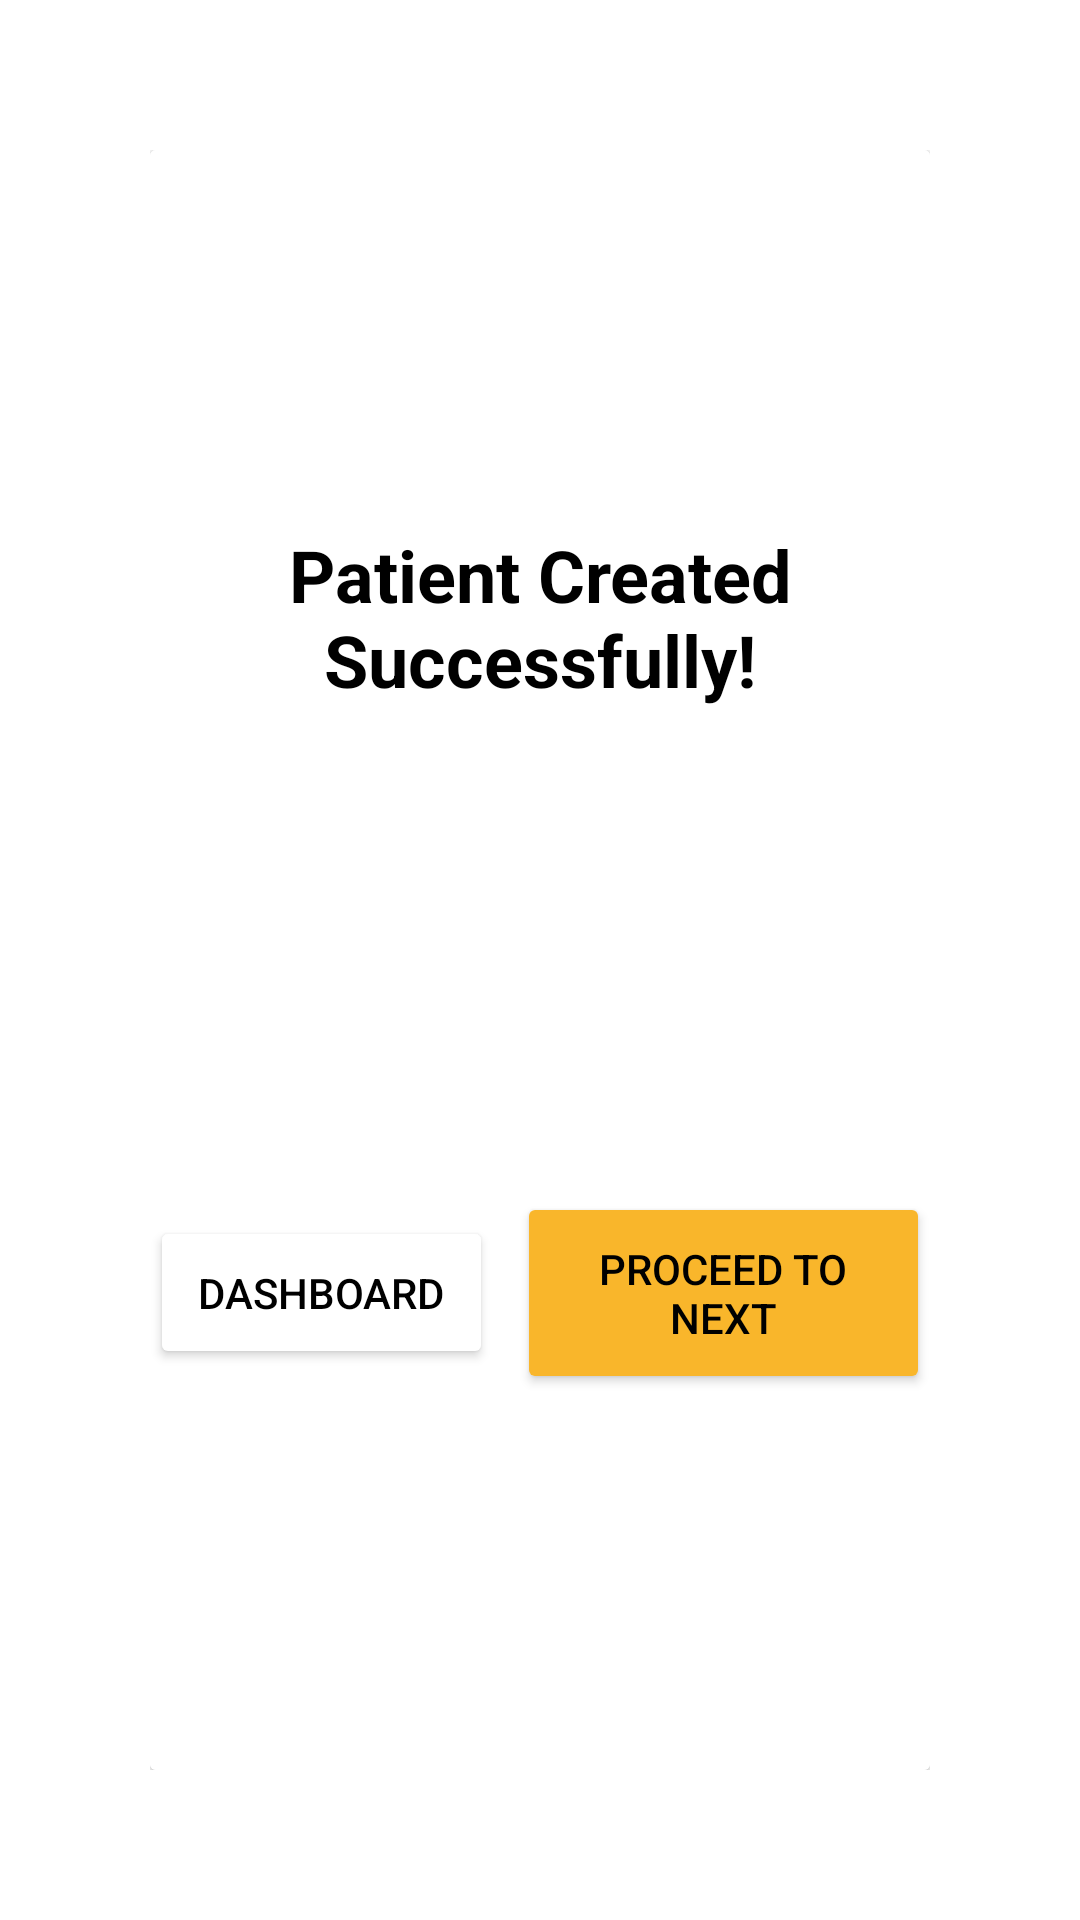

Here is an Android app screen rendered from its layout file. Give the layout XML and the strings, colors and styles it references.
<!-- AndroidManifest.xml: application theme Theme.TherapistBluelock -->
<!-- res/layout/newpatpopup.xml -->
<?xml version="1.0" encoding="utf-8"?>
<LinearLayout xmlns:android="http://schemas.android.com/apk/res/android"
    android:layout_width="500dp"
    android:layout_height="wrap_content"
    xmlns:app="http://schemas.android.com/apk/res-auto"
    android:background="@color/white"
    android:orientation="vertical"
    android:padding="50dp">

    <androidx.cardview.widget.CardView
        android:layout_width="match_parent"
        android:layout_height="match_parent">

        <androidx.constraintlayout.widget.ConstraintLayout
            android:layout_width="match_parent"
            android:layout_height="match_parent"
            android:background="#fff">
            
            <LinearLayout
                android:id="@+id/msglayout"
                android:layout_width="match_parent"
                android:layout_height="wrap_content"
                android:layout_marginBottom="10dp"
                android:gravity="center_vertical"
                android:orientation="horizontal"
                android:paddingBottom="16dp"
                android:background="@color/white"
                app:layout_constraintBottom_toTopOf="@+id/linearLayout"
                app:layout_constraintEnd_toEndOf="parent"
                app:layout_constraintStart_toStartOf="parent"
                app:layout_constraintTop_toTopOf="parent">

                
                <TextView
                    android:id="@+id/dialog_message"
                    android:layout_width="0dp"
                    android:layout_height="wrap_content"
                    android:layout_weight="1"
                    android:paddingStart="8dp"
                    android:paddingEnd="8dp"
                    android:text="Patient Created Successfully!"
                    android:textAlignment="center"
                    android:textColor="@color/black"
                    android:textSize="24sp"
                    android:textStyle="bold" />
            </LinearLayout>


            
            <LinearLayout
                android:id="@+id/linearLayout"
                android:layout_width="match_parent"
                android:layout_height="wrap_content"
                android:layout_marginTop="10dp"
                android:gravity="center"
                app:layout_constraintBottom_toBottomOf="parent"
                app:layout_constraintEnd_toEndOf="parent"
                app:layout_constraintStart_toStartOf="parent"
                app:layout_constraintTop_toBottomOf="@+id/msglayout">

                <androidx.appcompat.widget.AppCompatButton
                    android:id="@+id/button_no"
                    android:layout_width="wrap_content"
                    android:layout_height="wrap_content"
                    android:backgroundTint="@color/white"
                    android:padding="16dp"
                    android:text="Dashboard"
                    android:textColor="@color/black" />

                <androidx.appcompat.widget.AppCompatButton
                    android:id="@+id/button_yes"
                    android:layout_width="wrap_content"
                    android:layout_height="wrap_content"
                    android:layout_marginStart="8dp"
                    android:backgroundTint="#F9B62B"
                    android:padding="16dp"
                    android:text="Proceed to next"
                    android:textColor="@color/black" />
            </LinearLayout>
        </androidx.constraintlayout.widget.ConstraintLayout>

    </androidx.cardview.widget.CardView>

</LinearLayout>
<!-- resources referenced by this layout -->
<resources>
  <style name="Theme.TherapistBluelock" parent="Base.Theme.TherapistBluelock" />
  <style name="Base.Theme.TherapistBluelock" parent="Theme.Material3.DayNight.NoActionBar">
          
          
      </style>
  <!-- not gathered from this repository: default colours our renderer supplied (Android Studio template values) -->
  <color name="black">#FF000000</color>
  <color name="white">#FFFFFFFF</color>
</resources>
